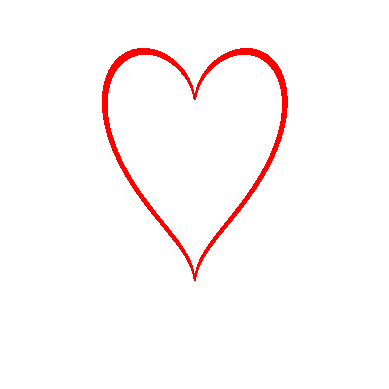

Recreate this plot in Python.
import matplotlib.pyplot as plt
import numpy as np
import matplotlib.animation as animation

# Function to create the heart shape
def heart(x, y, scale):
    return (x**2 + (y * scale - np.sqrt(abs(x)))**2 - 1)

# Create a figure and axis
fig, ax = plt.subplots()
ax.set_xlim(-2, 2)
ax.set_ylim(-2, 2)
ax.set_aspect('equal')
ax.axis("off")  # Hide axes for aesthetics

# Create a grid of x and y values
x = np.linspace(-2, 2, 400)
y = np.linspace(-2, 2, 400)
X, Y = np.meshgrid(x, y)

# Initial contour plot
scale = 1
contour = ax.contourf(X, Y, heart(X, Y, scale), levels=[-0.1, 0], colors='red')

# Function to update the plot for animation
def update(frame):
    global contour
    for c in contour.collections:
        c.remove()  # Remove old contours

    # Make the heart "beat" by changing its vertical scale
    scale = 1 + 0.1 * np.sin(frame / 10.0 * 2 * np.pi)
    contour = ax.contourf(X, Y, heart(X, Y, scale), levels=[-0.1, 0], colors='red')
    return contour.collections

# Create the animation
ani = animation.FuncAnimation(fig, update, frames=100, interval=50, blit=False)

# Display the animation
plt.show()
